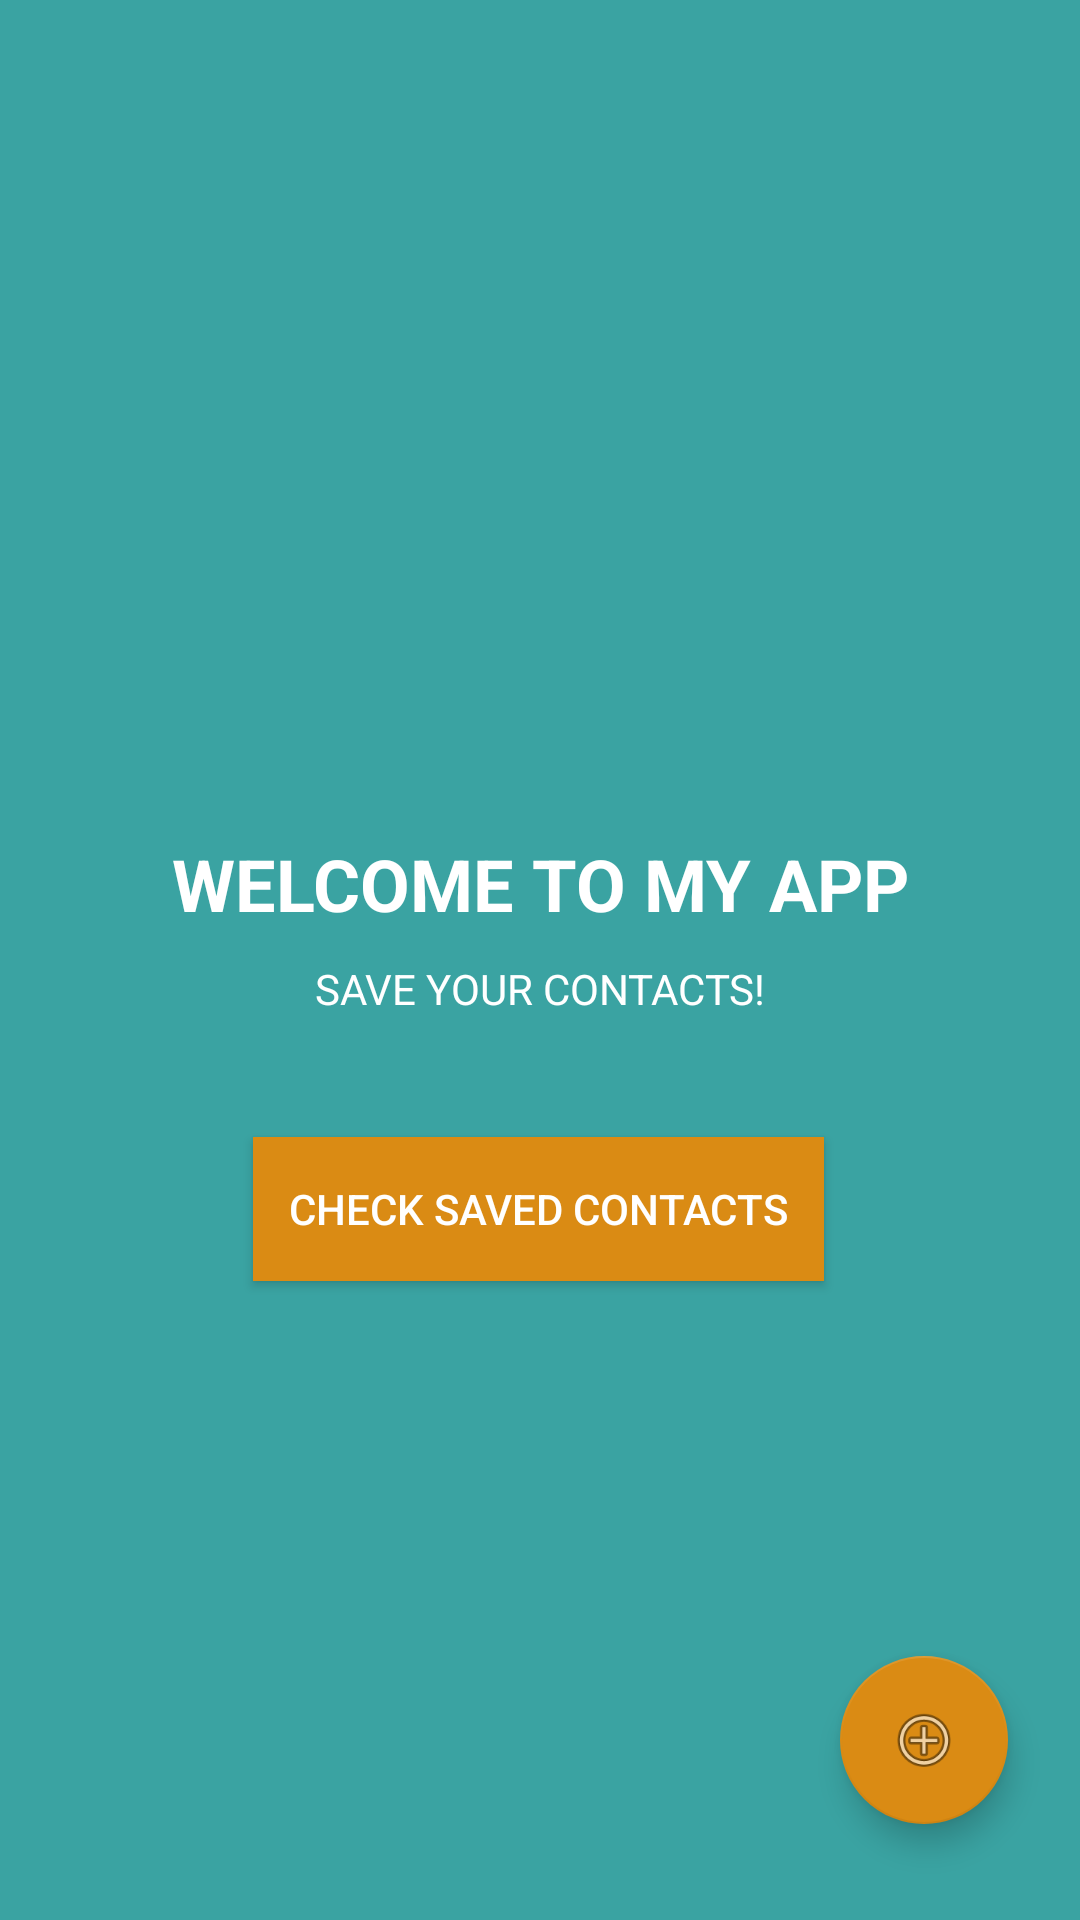

Android layout source for this screen:
<!-- AndroidManifest.xml: application theme Theme.AppCompat.NoActionBar -->
<!-- res/layout/activity_home.xml -->
<?xml version="1.0" encoding="utf-8"?>
<androidx.constraintlayout.widget.ConstraintLayout xmlns:android="http://schemas.android.com/apk/res/android"
    xmlns:app="http://schemas.android.com/apk/res-auto"
    xmlns:tools="http://schemas.android.com/tools"
    android:layout_width="match_parent"
    android:layout_height="match_parent"
    tools:context=".Home"
    android:background="#3AA3A2">


    <ImageView
        android:id="@+id/display_character_imageView"
        android:layout_width="130dp"
        android:layout_height="130dp"
        android:layout_gravity="center"
        android:contentDescription="Select Character"
        android:src="@drawable/logo"
        app:layout_constraintBottom_toTopOf="@+id/newseed_btn"
        app:layout_constraintEnd_toEndOf="parent"
        app:layout_constraintHorizontal_bias="0.498"
        app:layout_constraintStart_toStartOf="parent"
        app:layout_constraintTop_toTopOf="parent"
        app:layout_constraintVertical_bias="0.452" />

    <TextView
        android:layout_width="wrap_content"
        android:layout_height="wrap_content"
        android:layout_gravity="center"
        android:layout_margin="10dp"
        android:text="Welcome to my App"
        android:textAllCaps="true"
        android:textColor="@color/white"
        android:textSize="24dp"
        android:textStyle="bold"
        app:layout_constraintBottom_toBottomOf="parent"
        app:layout_constraintEnd_toEndOf="parent"
        app:layout_constraintStart_toStartOf="parent"
        app:layout_constraintTop_toBottomOf="@+id/display_character_imageView"
        app:layout_constraintVertical_bias="0.074" />

    <TextView
        android:layout_width="wrap_content"
        android:layout_height="wrap_content"
        android:layout_gravity="center"
        android:layout_margin="10dp"
        android:text="Save your Contacts!"
        android:textAllCaps="true"
        android:textColor="@color/white"
        android:textSize="14dp"

        app:layout_constraintBottom_toBottomOf="parent"
        app:layout_constraintEnd_toEndOf="parent"
        app:layout_constraintStart_toStartOf="parent"
        app:layout_constraintTop_toBottomOf="@+id/display_character_imageView"
        app:layout_constraintVertical_bias="0.188" />

    <com.google.android.material.floatingactionbutton.FloatingActionButton
        android:id="@+id/floatingActionButton"
        android:layout_width="wrap_content"
        android:layout_height="wrap_content"
        android:layout_marginEnd="24dp"
        android:layout_marginRight="24dp"
        android:layout_marginBottom="32dp"
        android:clickable="true"
        android:onClick="gotoadd"
        app:rippleColor="@color/white"
        app:backgroundTint="#FCDC8B13"
        app:layout_constraintBottom_toBottomOf="parent"
        app:layout_constraintEnd_toEndOf="parent"
        app:srcCompat="@android:drawable/ic_menu_add"

        />


    <Button
        android:id="@+id/newseed_btn"
        android:layout_width="wrap_content"
        android:layout_height="wrap_content"
        android:layout_marginTop="24dp"
        android:background="#FCDC8B13"
        android:onClick="newsfeed"
        android:paddingLeft="12dp"
        android:paddingRight="12dp"
        android:text="Check saved Contacts"
        android:textColor="@color/white"
        app:layout_constraintBottom_toBottomOf="parent"
        app:layout_constraintEnd_toEndOf="parent"
        app:layout_constraintHorizontal_bias="0.497"
        app:layout_constraintStart_toStartOf="parent"
        app:layout_constraintTop_toTopOf="parent"
        app:layout_constraintVertical_bias="0.625" />

</androidx.constraintlayout.widget.ConstraintLayout>
<!-- resources referenced by this layout -->
<resources>

  <!-- not gathered from this repository: default colours our renderer supplied (Android Studio template values) -->
  <color name="white">#FFFFFFFF</color>
</resources>
